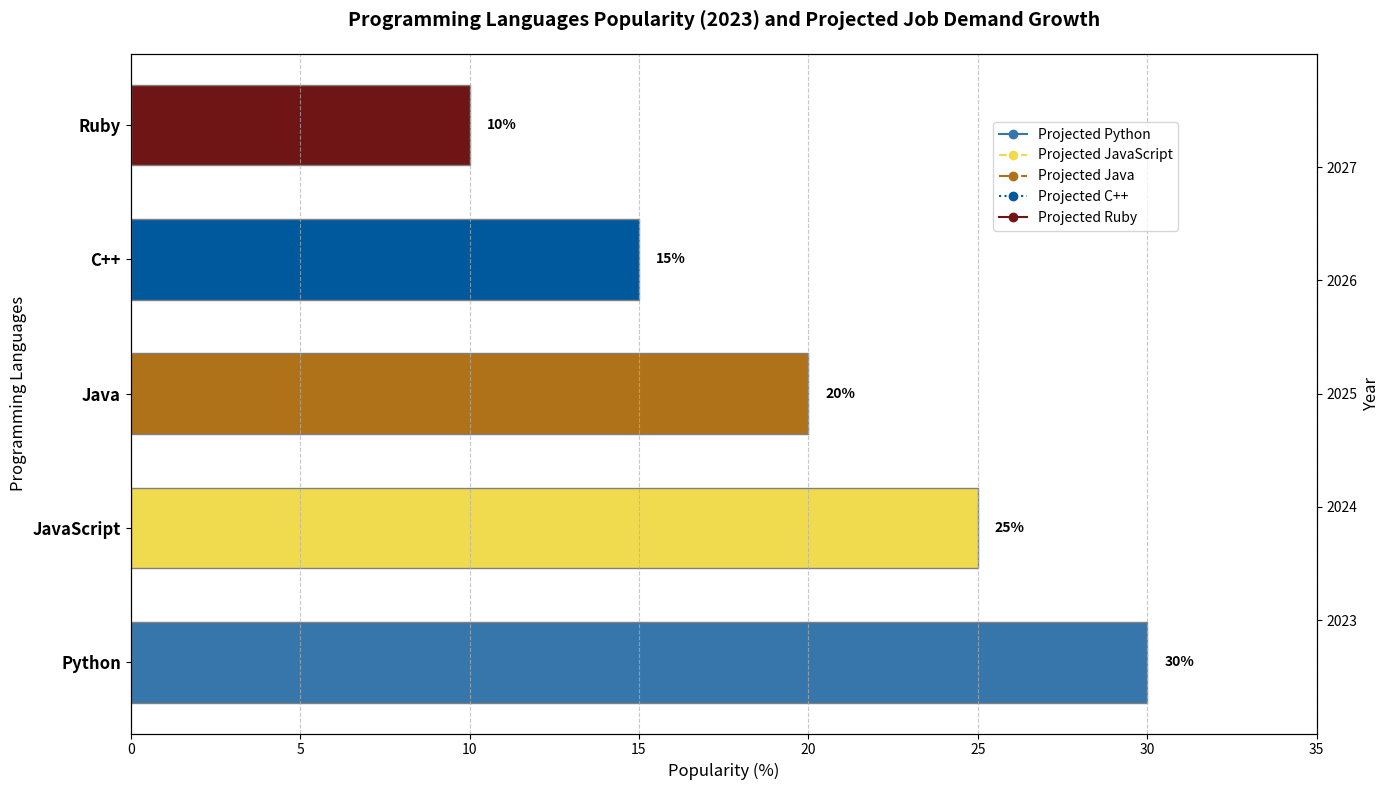

Here is the Python script that generated this plot:
import matplotlib.pyplot as plt
import numpy as np

# Backstory: Analyzing the performance of different programming languages in terms of popularity and projected job demand growth
# Data for popularity (percentage)
languages = ['Python', 'JavaScript', 'Java', 'C++', 'Ruby']
popularity = [30, 25, 20, 15, 10]  # Percentage values

# Data for projected job demand growth (in thousands)
years = np.array([2023, 2024, 2025, 2026, 2027])
projected_jobs_growth = {
    'Python': [150, 155, 160, 165, 170],
    'JavaScript': [130, 135, 140, 145, 150],
    'Java': [120, 122, 124, 126, 128],
    'C++': [100, 102, 104, 106, 108],
    'Ruby': [80, 82, 84, 86, 88]
}

# Colors and line styles
colors = ['#3776AB', '#F0DB4F', '#B07219', '#00599C', '#701516']
line_styles = ['-', '--', '-.', ':', '-']

# Create the figure and axis objects
fig, ax1 = plt.subplots(figsize=(14, 8))

# Plot the bar chart for popularity
bars = ax1.barh(languages, popularity, color=colors, edgecolor='grey', height=0.6)

# Adding percentage labels to each bar
for bar, percentage in zip(bars, popularity):
    ax1.text(bar.get_width() + 0.5, bar.get_y() + bar.get_height() / 2,
            f'{percentage}%', va='center', ha='left', fontsize=10, fontweight='bold', color='black')

# Add a secondary y-axis for the line plot
ax2 = ax1.twinx()

# Plot the line charts for projected job demand growth
for idx, (language, growth) in enumerate(projected_jobs_growth.items()):
    ax2.plot(growth, years, label=f'Projected {language}', color=colors[idx], linestyle=line_styles[idx], marker='o')

# Title and labels
ax1.set_title("Programming Languages Popularity (2023) and Projected Job Demand Growth", fontsize=14, fontweight='bold', pad=20)
ax1.set_xlabel("Popularity (%)", fontsize=12)
ax1.set_ylabel("Programming Languages", fontsize=12)
ax2.set_ylabel("Year", fontsize=12)
ax2.set_yticks(years)

# Set axis limits to improve visualization
ax1.set_xlim(0, 35)
ax2.set_ylim(2022, 2028)

# Add gridlines to the x-axis of the bar chart
ax1.xaxis.grid(True, linestyle='--', alpha=0.7)

# Adjust y-ticks for the programming languages
ax1.set_yticks(np.arange(len(languages)))
ax1.set_yticklabels(languages, fontsize=12, fontweight='bold')

# Add legend for the line plot
fig.legend(loc='upper right', bbox_to_anchor=(0.85, 0.85), fontsize=10)

# Automatically adjust layout
plt.tight_layout()

# Show plot
plt.show()
